Photos from the image-classification dataset "aug_ds" in the GitHub repository JaymarRCezar/Addressing-Class-Imbalance-in-Eye-Disease-Classification-A-Transfer-Learning-based-Approach. Its 3 classes are: cataract, diabetic retinopathy, glaucoma.

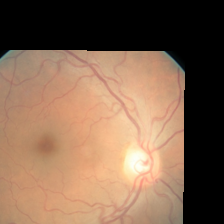
Label: diabetic retinopathy

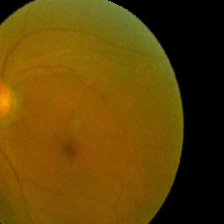
Label: cataract

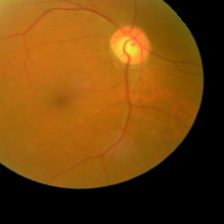
Label: diabetic retinopathy

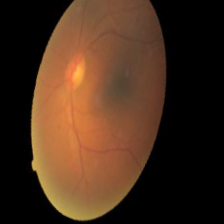
Label: cataract

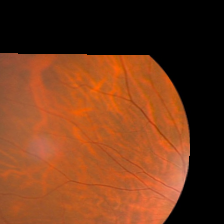
Label: glaucoma

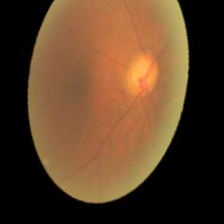
Label: glaucoma
